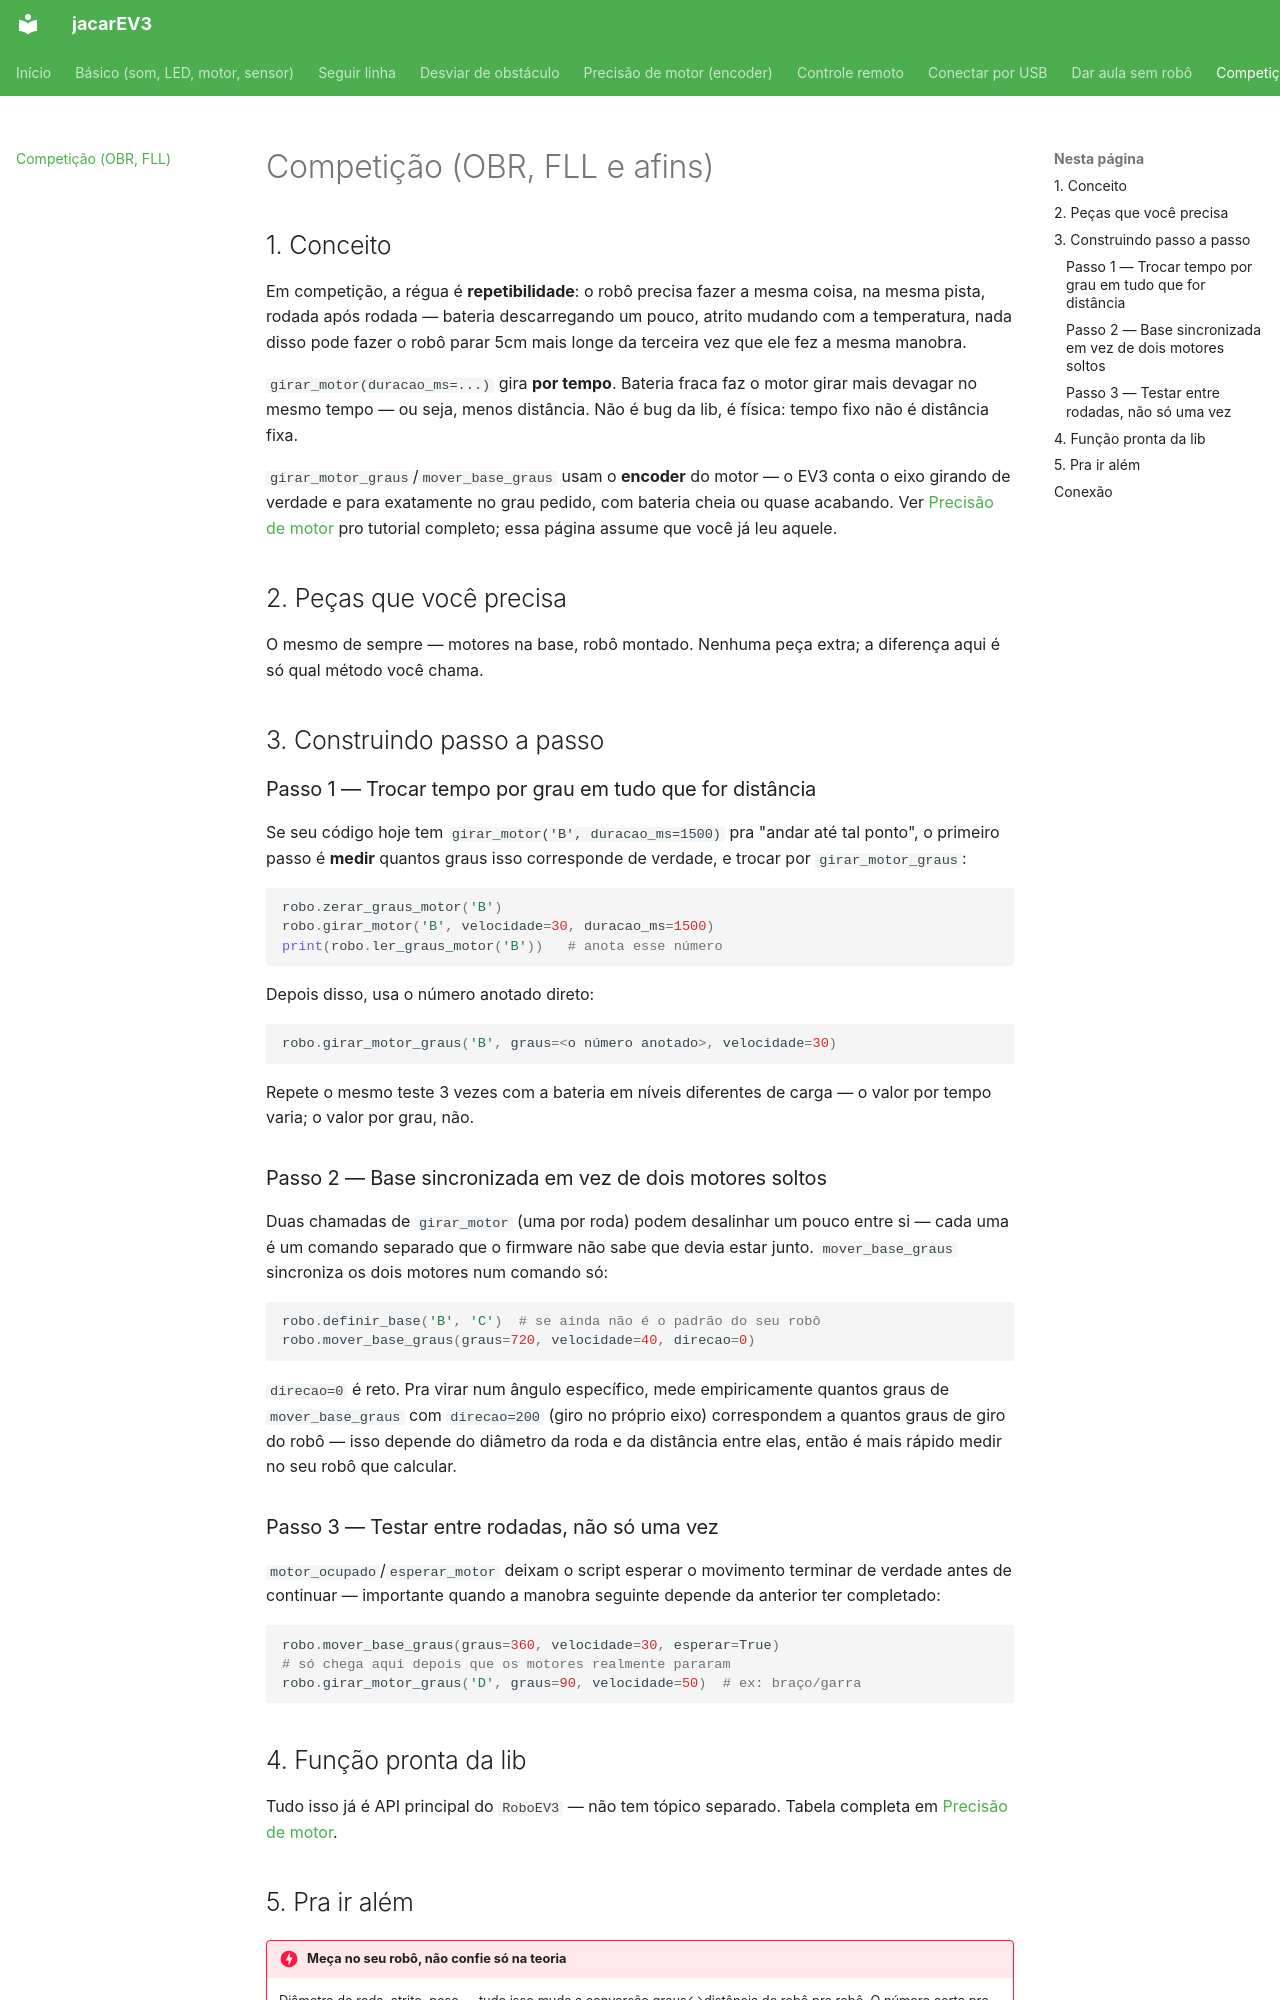

repository: i-barbosa/jacarEV3 · page: competicao/index.html · generator: mkdocs

# Competição (OBR, FLL e afins)

## 1. Conceito

Em competição, a régua é **repetibilidade**: o robô precisa fazer a
mesma coisa, na mesma pista, rodada após rodada — bateria descarregando
um pouco, atrito mudando com a temperatura, nada disso pode fazer o
robô parar 5cm mais longe da terceira vez que ele fez a mesma manobra.

`girar_motor(duracao_ms=...)` gira **por tempo**. Bateria fraca faz o
motor girar mais devagar no mesmo tempo — ou seja, menos distância. Não
é bug da lib, é física: tempo fixo não é distância fixa.

`girar_motor_graus`/`mover_base_graus` usam o **encoder** do motor — o
EV3 conta o eixo girando de verdade e para exatamente no grau pedido,
com bateria cheia ou quase acabando. Ver
[Precisão de motor](base-motriz.md) pro tutorial completo; essa página
assume que você já leu aquele.

## 2. Peças que você precisa

O mesmo de sempre — motores na base, robô montado. Nenhuma peça extra;
a diferença aqui é só qual método você chama.

## 3. Construindo passo a passo

### Passo 1 — Trocar tempo por grau em tudo que for distância

Se seu código hoje tem `girar_motor('B', duracao_ms=1500)` pra "andar
até tal ponto", o primeiro passo é **medir** quantos graus isso
corresponde de verdade, e trocar por `girar_motor_graus`:

```python
robo.zerar_graus_motor('B')
robo.girar_motor('B', velocidade=30, duracao_ms=1500)
print(robo.ler_graus_motor('B'))   # anota esse número
```

Depois disso, usa o número anotado direto:

```python
robo.girar_motor_graus('B', graus=<o número anotado>, velocidade=30)
```

Repete o mesmo teste 3 vezes com a bateria em níveis diferentes de
carga — o valor por tempo varia; o valor por grau, não.

### Passo 2 — Base sincronizada em vez de dois motores soltos

Duas chamadas de `girar_motor` (uma por roda) podem desalinhar um
pouco entre si — cada uma é um comando separado que o firmware não
sabe que devia estar junto. `mover_base_graus` sincroniza os dois
motores num comando só:

```python
robo.definir_base('B', 'C')  # se ainda não é o padrão do seu robô
robo.mover_base_graus(graus=720, velocidade=40, direcao=0)
```

`direcao=0` é reto. Pra virar num ângulo específico, mede empiricamente
quantos graus de `mover_base_graus` com `direcao=200` (giro no próprio
eixo) correspondem a quantos graus de giro do robô — isso depende do
diâmetro da roda e da distância entre elas, então é mais rápido medir
no seu robô que calcular.

### Passo 3 — Testar entre rodadas, não só uma vez

`motor_ocupado`/`esperar_motor` deixam o script esperar o movimento
terminar de verdade antes de continuar — importante quando a manobra
seguinte depende da anterior ter completado:

```python
robo.mover_base_graus(graus=360, velocidade=30, esperar=True)
# só chega aqui depois que os motores realmente pararam
robo.girar_motor_graus('D', graus=90, velocidade=50)  # ex: braço/garra
```

## 4. Função pronta da lib

Tudo isso já é API principal do `RoboEV3` — não tem tópico separado.
Tabela completa em [Precisão de motor](base-motriz.md#4-funcao-pronta-da-lib).
